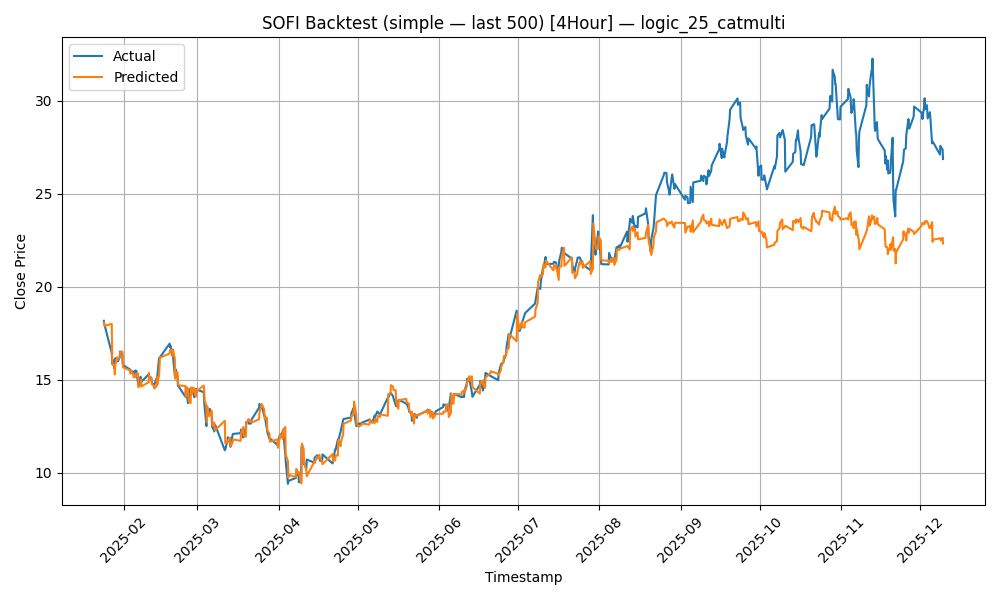

The table this chart was drawn from, first rows:
timestamp, actual_close, predicted_close
2025-01-24 12:00:00+00:00, 18.17, 18.08
2025-01-24 16:00:00+00:00, 17.99, 17.97
2025-01-24 20:00:00+00:00, 17.91, 17.89
2025-01-27 12:00:00+00:00, 16.44, 18.01
2025-01-27 16:00:00+00:00, 15.86, 16.06
2025-01-27 20:00:00+00:00, 16.07, 15.8
2025-01-28 12:00:00+00:00, 15.61, 15.8
2025-01-28 16:00:00+00:00, 15.99, 15.29
2025-01-28 20:00:00+00:00, 16.16, 15.79
2025-01-29 12:00:00+00:00, 16.09, 16.21
2025-01-29 16:00:00+00:00, 16.16, 16.09
2025-01-29 20:00:00+00:00, 15.99, 16.08
2025-01-30 12:00:00+00:00, 16.19, 16.22
2025-01-30 16:00:00+00:00, 16.52, 16.35
2025-01-30 20:00:00+00:00, 16.42, 16.51
2025-01-31 12:00:00+00:00, 16.36, 16.52
2025-01-31 16:00:00+00:00, 15.84, 16.37
2025-01-31 20:00:00+00:00, 15.79, 15.67
2025-02-03 12:00:00+00:00, 15.54, 15.5
2025-02-03 16:00:00+00:00, 15.53, 15.33
2025-02-03 20:00:00+00:00, 15.4, 15.48
2025-02-04 12:00:00+00:00, 15.46, 15.34
2025-02-04 16:00:00+00:00, 15.29, 15.34
2025-02-04 20:00:00+00:00, 15.29, 15.13
2025-02-05 12:00:00+00:00, 15.5, 15.16
2025-02-05 16:00:00+00:00, 15.41, 15.33
2025-02-05 20:00:00+00:00, 15.48, 15.21
2025-02-06 12:00:00+00:00, 14.82, 15.33
2025-02-06 16:00:00+00:00, 14.72, 14.59
2025-02-06 20:00:00+00:00, 14.82, 14.67
2025-02-07 12:00:00+00:00, 15.16, 14.68
2025-02-07 16:00:00+00:00, 14.96, 15.03
2025-02-07 20:00:00+00:00, 14.9, 14.64
2025-02-10 12:00:00+00:00, 15.29, 14.87
2025-02-10 16:00:00+00:00, 15.18, 15.37
2025-02-10 20:00:00+00:00, 15.13, 15.16
2025-02-11 12:00:00+00:00, 15.12, 15.11
2025-02-11 16:00:00+00:00, 14.93, 15.03
2025-02-11 20:00:00+00:00, 14.82, 14.75
2025-02-12 12:00:00+00:00, 14.7, 14.68
2025-02-12 16:00:00+00:00, 14.77, 14.53
2025-02-12 20:00:00+00:00, 14.77, 14.59
2025-02-13 12:00:00+00:00, 15.06, 14.63
2025-02-13 16:00:00+00:00, 15.02, 15.14
2025-02-13 20:00:00+00:00, 15.19, 14.74
2025-02-14 12:00:00+00:00, 16.16, 15.26
2025-02-14 16:00:00+00:00, 16.18, 15.79
2025-02-14 20:00:00+00:00, 16.21, 16.19
2025-02-18 12:00:00+00:00, 16.94, 16.41
2025-02-18 16:00:00+00:00, 16.76, 16.59
2025-02-18 20:00:00+00:00, 16.83, 16.51
2025-02-19 12:00:00+00:00, 16.3, 16.63
2025-02-19 16:00:00+00:00, 16.47, 16.26
2025-02-19 20:00:00+00:00, 16.19, 16.62
2025-02-20 12:00:00+00:00, 15.22, 16.11
2025-02-20 16:00:00+00:00, 15.49, 15.05
2025-02-20 20:00:00+00:00, 15.55, 15.38
2025-02-21 12:00:00+00:00, 15.16, 15.4
2025-02-21 16:00:00+00:00, 14.67, 15
2025-02-21 20:00:00+00:00, 14.66, 14.7
... 440 more rows
